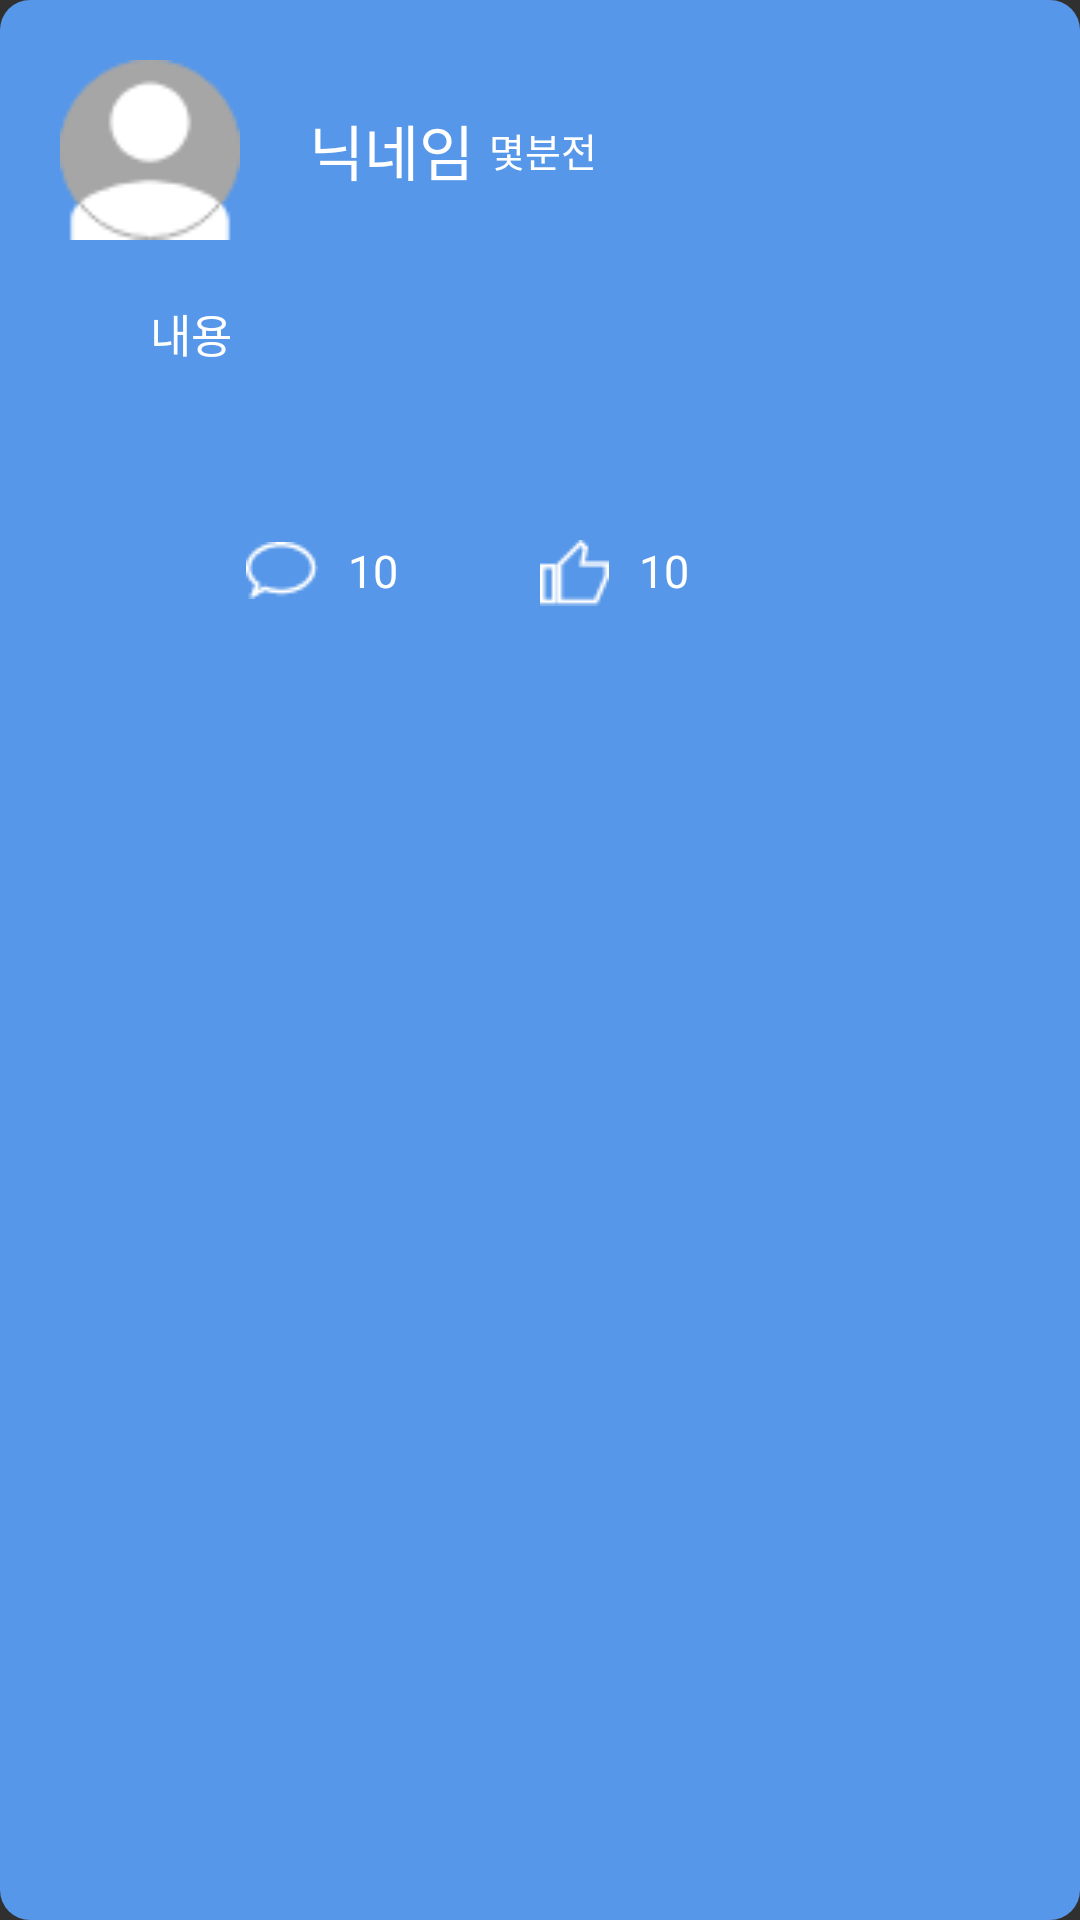

Reconstruct the res/layout file that produces this screen, plus the resources it refers to.
<!-- AndroidManifest.xml: application theme Theme.Design.NoActionBar -->
<!-- res/layout/map_marker_click_dialog.xml -->
<?xml version="1.0" encoding="utf-8"?>
<LinearLayout
    android:id="@+id/shell"
    xmlns:android="http://schemas.android.com/apk/res/android"
    android:layout_width="match_parent"
    android:layout_height="wrap_content"
    android:background="@drawable/background_blue_rnd_10"
    android:orientation="vertical">
    <RelativeLayout
        android:layout_width="match_parent"
        android:layout_height="wrap_content"
        android:padding="20dp"
        android:orientation="horizontal">
        <ImageView
            android:layout_alignParentLeft="true"
            android:layout_centerVertical="true"
            android:id="@+id/profile"
            android:layout_width="60dp"
            android:layout_height="60dp"
            android:src="@drawable/default_profile"/>
        <TextView
            android:layout_centerVertical="true"
            android:id="@+id/nick"
            android:textSize="20sp"
            android:text="닉네임"
            android:layout_toRightOf="@id/profile"
            android:fontFamily="@font/bm_jua"
            android:textColor="@color/white"
            android:layout_width="wrap_content"
            android:layout_height="wrap_content"
            android:layout_marginLeft="23dp"
            android:layout_marginRight="5dp"/>
        <TextView
            android:layout_centerVertical="true"
            android:id="@+id/before_time"
            android:layout_width="wrap_content"
            android:layout_height="wrap_content"
            android:text="몇분전"
            android:textColor="@color/white"
            android:textSize="13sp"
            android:fontFamily="@font/bm_jua"
            android:layout_alignParentRight="true"
            android:layout_toRightOf="@id/nick"/>
    </RelativeLayout>
    <TextView
        android:id="@+id/content"
        android:layout_width="match_parent"
        android:layout_height="70dp"
        android:layout_marginHorizontal="50dp"
        android:textSize="15sp"
        android:textColor="@color/white"
        android:textAlignment="textStart"
        android:text="내용"
        android:fontFamily="@font/bm_jua"/>
    <LinearLayout
        android:layout_width="match_parent"
        android:layout_height="wrap_content"
        android:layout_marginHorizontal="35dp"
        android:layout_marginTop="10dp"
        android:layout_marginBottom="20dp">
       <LinearLayout
           android:layout_weight="1"
           android:layout_width="0dp"
           android:layout_height="wrap_content"
           android:gravity="center">
           <ImageView
               android:layout_width="wrap_content"
               android:layout_height="wrap_content"
               android:src="@drawable/comment_icon_white"
               android:layout_marginRight="10dp"/>
           <TextView
               android:id="@+id/comment_count"
               android:layout_width="wrap_content"
               android:layout_height="wrap_content"
               android:text="10"
               android:textColor="@color/white"
               android:textSize="15sp"
               android:fontFamily="@font/bm_jua"/>
       </LinearLayout>
        <LinearLayout
            android:layout_weight="1"
            android:layout_width="0dp"
            android:layout_height="wrap_content"
            android:layout_gravity="center">
            <ImageView
                android:layout_width="wrap_content"
                android:layout_height="wrap_content"
                android:src="@drawable/like_icon_white"
                android:layout_marginRight="10dp"/>
            <TextView
                android:id="@+id/like_count"
                android:layout_width="wrap_content"
                android:layout_height="wrap_content"
                android:text="10"
                android:textColor="@color/white"
                android:textSize="15sp"
                android:fontFamily="@font/bm_jua"/>
        </LinearLayout>
    </LinearLayout>


</LinearLayout>
<!-- resources referenced by this layout -->
<resources>
  <color name="white">#FFFFFFFF</color>
  <!-- drawable background_blue_rnd_10 (drawable) -->
  <?xml version="1.0" encoding="utf-8"?>
  <shape xmlns:android="http://schemas.android.com/apk/res/android">
      <solid
          android:color="@color/mainColor"/>
  
      <corners
          android:topLeftRadius="10dp"
          android:topRightRadius="10dp"
          android:bottomRightRadius="10dp"
          android:bottomLeftRadius="10dp"/>
  </shape>
  <!-- drawable comment_icon_white: png bitmap (drawable, 507 bytes) -->
  <!-- drawable default_profile: png bitmap (drawable-v24, 1929 bytes) -->
  <!-- drawable like_icon_white: png bitmap (drawable, 391 bytes) -->
  <color name="mainColor">#5697E9</color>
</resources>
